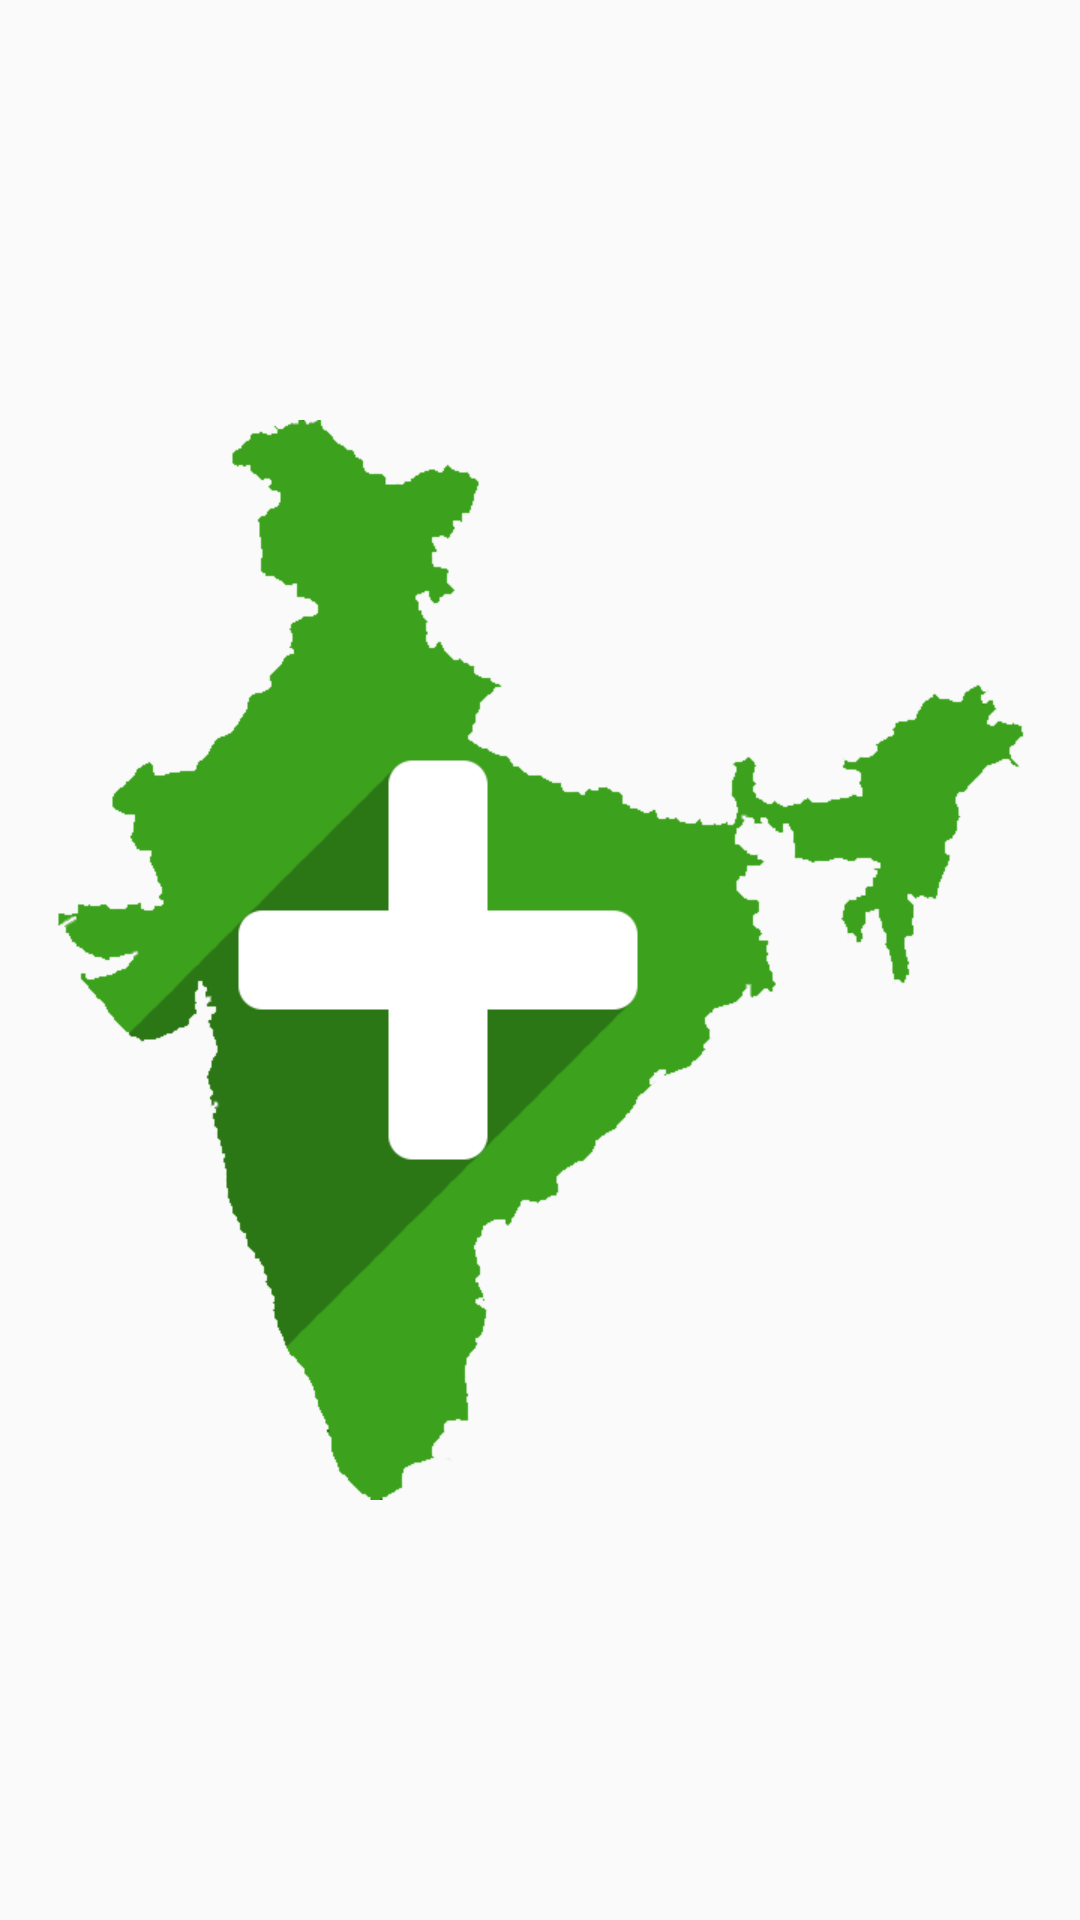

Produce the Android XML layout that renders to this screen, including the resource entries it uses.
<!-- AndroidManifest.xml: activity theme Theme.BharatPlus -->
<!-- res/layout/activity_splash.xml -->
<?xml version="1.0" encoding="utf-8"?>
<androidx.constraintlayout.widget.ConstraintLayout xmlns:android="http://schemas.android.com/apk/res/android"
    xmlns:app="http://schemas.android.com/apk/res-auto"
    xmlns:tools="http://schemas.android.com/tools"
    android:layout_width="match_parent"
    android:layout_height="match_parent"
    tools:context=".activities.SplashActivity">

    <ImageView
        android:id="@+id/ivBharatPlusLogo"
        android:layout_width="wrap_content"
        android:layout_height="wrap_content"
        android:src="@drawable/bharat_plus_logo"
        app:layout_constraintStart_toStartOf="parent"
        app:layout_constraintEnd_toEndOf="parent"
        app:layout_constraintTop_toTopOf="parent"
        app:layout_constraintBottom_toBottomOf="parent"
        />

</androidx.constraintlayout.widget.ConstraintLayout>
<!-- resources referenced by this layout -->
<resources>
  <!-- drawable bharat_plus_logo: png bitmap (drawable, 45658 bytes) -->
  <style name="Theme.BharatPlus" parent="Theme.AppCompat.Light.NoActionBar">
  
          
          <item name="colorPrimary">@color/purple_500</item>
          <item name="colorPrimaryVariant">@color/purple_700</item>
          <item name="colorOnPrimary">@color/white</item>
          
          <item name="colorSecondary">@color/teal_200</item>
          <item name="colorSecondaryVariant">@color/teal_700</item>
          <item name="colorOnSecondary">@color/black</item>
          
  
          
      </style>
  <color name="purple_500">#FF6200EE</color>
  <color name="purple_700">#FF3700B3</color>
  <color name="white">#F7F7F7F7</color>
  <color name="teal_200">#FF03DAC5</color>
  <color name="teal_700">#FF018786</color>
  <color name="black">#1F1F1D</color>
</resources>
